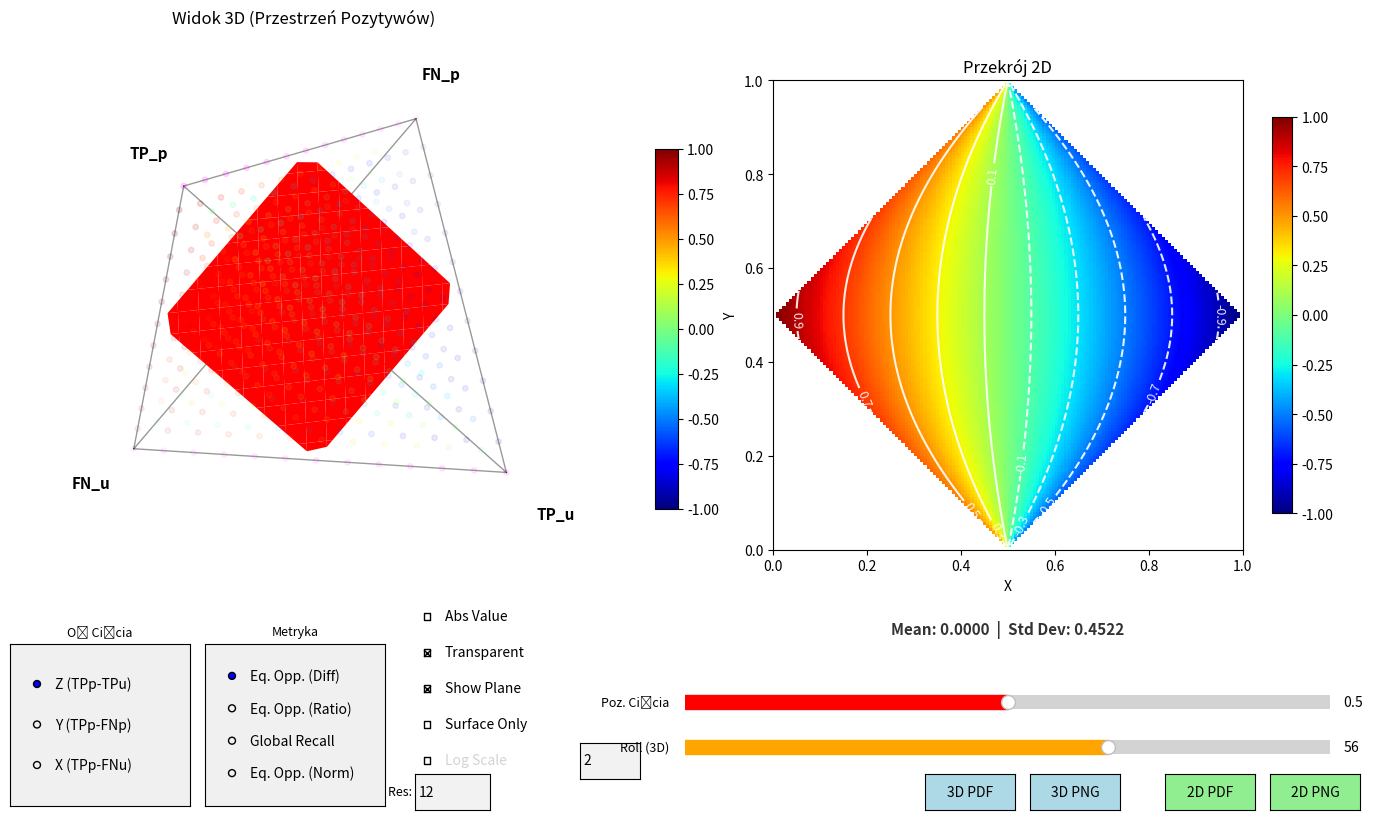

This chart was generated by the following Python code:
import numpy as np
import matplotlib.pyplot as plt
from mpl_toolkits.mplot3d import Axes3D
from matplotlib.widgets import Slider, RadioButtons, TextBox, CheckButtons, Button
import matplotlib.cm as cm
import matplotlib.colors as mcolors
import datetime

TP_p = np.array([0.0, 0.0, 0.0])
FN_p = np.array([1.0, 0.0, 1.0])
TP_u = np.array([1.0, 1.0, 0.0])
FN_u = np.array([0.0, 1.0, 1.0])

vertices = [TP_p, FN_p, TP_u, FN_u]
labels = ["TP_p", "FN_p", "TP_u", "FN_u"]

cmap_full_jet = plt.cm.jet.copy()
cmap_full_jet.set_bad(color='white')

jet_sample = plt.cm.jet(np.linspace(0.5, 1.0, 256))
cmap_green_red = mcolors.LinearSegmentedColormap.from_list("jet_green_red", jet_sample)
cmap_green_red.set_bad(color='white')

cmap_ratio_custom = plt.cm.viridis.copy()
cmap_ratio_custom.set_bad(color='white')

def calculate_metric(tpp, fnp, tpu, fnu, mode, use_abs=False):
    p_prot = tpp + fnp
    p_unprot = tpu + fnu
    
    val = np.zeros_like(tpp)
    
    with np.errstate(divide='ignore', invalid='ignore'):
        tpr_prot = np.divide(tpp, p_prot, out=np.full_like(tpp, np.nan), where=p_prot!=0)
        tpr_unprot = np.divide(tpu, p_unprot, out=np.full_like(tpu, np.nan), where=p_unprot!=0)

        if mode == 'Eq. Opp. (Diff)':
            val = tpr_prot - tpr_unprot
        elif mode == 'Eq. Opp. (Ratio)':
            val = np.divide(tpr_prot, tpr_unprot, out=np.full_like(tpr_prot, np.nan), where=tpr_unprot!=0)
        elif mode == 'Global Recall':
            tp_total = tpp + tpu
            p_total = p_prot + p_unprot
            val = np.divide(tp_total, p_total, out=np.full_like(tp_total, np.nan), where=p_total!=0)
        elif mode == 'Eq. Opp. (Norm)':
            denom = tpr_prot + tpr_unprot
            val = np.divide(tpr_prot, denom, out=np.full_like(tpr_prot, np.nan), where=denom!=0)
            
    if use_abs:
        val = np.abs(val)
        
    return val

def f_point(tpp, fnp, tpu, fnu):
    w = np.array([tpp, fnp, tpu, fnu])
    if w.sum() == 0: return np.zeros(3)
    w = w / w.sum()
    return w[0]*TP_p + w[1]*FN_p + w[2]*TP_u + w[3]*FN_u

def get_barycentric(x, y, z):
    w_sum = (x + y + z) / 2.0
    w_tpp = 1.0 - w_sum
    w_fnp = w_sum - y
    w_tpu = w_sum - z
    w_fnu = w_sum - x
    return w_tpp, w_fnp, w_tpu, w_fnu

def generate_point_cloud(N, surface_only=False):
    coords = []
    weights = []
    for i in range(N+1):
        for j in range(N+1-i):
            for k in range(N+1-i-j):
                l = N - i - j - k
                
                if surface_only:
                    if not (i == 0 or j == 0 or k == 0 or l == 0):
                        continue

                w = np.array([i,j,k,l]) / N
                coords.append(f_point(*w))
                weights.append(w)
    return np.array(coords), np.array(weights).T

current_N = 12
pts_3d_coords, bary_weights_array = generate_point_cloud(current_N, surface_only=False)

surf_plot = None
contours = None
contour_labels = []
cbar_2d = None
sc_main = None 

fig = plt.figure(figsize=(15, 9))
plt.subplots_adjust(bottom=0.25, wspace=0.3, left=0.05, right=0.95)

current_norm = None
current_levels = None
current_cmap = None
current_vals_valid = None
current_pts_valid = None
current_pts_nan = None
current_is_transparent = False

ax3d = fig.add_subplot(121, projection='3d')
ax3d.view_init(elev=-68, azim=-142, roll=56)
ax3d.set_title("Widok 3D (Przestrzeń Pozytywów)", fontsize=12)
ax3d.set_axis_off()

ax_cbar_3d = fig.add_axes([0.48, 0.35, 0.015, 0.4]) 

def draw_tetrahedron_edges(ax):
    for idx1, idx2 in [(0,1), (0,2), (0,3), (1,2), (1,3), (2,3)]:
        P, Q = vertices[idx1], vertices[idx2]
        ax.plot([P[0],Q[0]], [P[1],Q[1]], [P[2],Q[2]], color='black', alpha=0.4, linewidth=1)
    
    centroid = np.mean(vertices, axis=0)
    offset_factor = 0.25
    for v, label in zip(vertices, labels):
        direction = v - centroid
        pos = v + direction * offset_factor
        ax.text(pos[0], pos[1], pos[2], label, fontsize=11, weight='bold', ha='center', va='center')

draw_tetrahedron_edges(ax3d)
sc_main = ax3d.scatter([], [], [], s=15)

ax2d = fig.add_subplot(122)
ax2d.set_title("Przekrój 2D", fontsize=12)

N_2d = 150
u = np.linspace(0, 1, N_2d)
v = np.linspace(0, 1, N_2d)
U, V = np.meshgrid(u, v)

img = ax2d.imshow(np.ma.zeros((N_2d, N_2d)), origin='lower', extent=[0,1,0,1], cmap=cmap_full_jet)
cbar_2d = fig.colorbar(img, ax=ax2d, shrink=0.7)

stats_text = ax2d.text(0.5, -0.15, "", transform=ax2d.transAxes, ha='center', va='top', fontsize=11, fontweight='bold', color='#333333')

def get_visualization_params():
    metric_mode = radio_metric.value_selected
    is_abs = check_abs.get_status()[0]
    
    try:
        log_exp = float(text_log.text)
    except ValueError:
        log_exp = 2.0 
    
    use_log = False
    if metric_mode == 'Eq. Opp. (Ratio)':
        use_log = check_log.get_status()[0]

    norm = None
    levels = None
    cmap = cmap_full_jet 
    
    if metric_mode == 'Eq. Opp. (Ratio)':
        cmap = cmap_ratio_custom
        if use_log:
            vmin_log = 10**(-log_exp)
            vmax_log = 10**(log_exp)
            norm = mcolors.LogNorm(vmin=vmin_log, vmax=vmax_log)
            levels = np.logspace(-log_exp, log_exp, 15)
        else:
            norm = mcolors.Normalize(vmin=0.0, vmax=2.0)
            levels = np.linspace(0.1, 1.9, 10)
            
    elif metric_mode == 'Eq. Opp. (Diff)':
        if is_abs:
            cmap = cmap_green_red
            norm = mcolors.Normalize(vmin=0.0, vmax=1.0)
            levels = np.linspace(0.05, 0.95, 10)
        else:
            cmap = cmap_full_jet
            norm = mcolors.Normalize(vmin=-1.0, vmax=1.0)
            levels = np.linspace(-0.9, 0.9, 10)
        
    elif metric_mode == 'Eq. Opp. (Norm)':
        cmap = cmap_green_red
        norm = mcolors.Normalize(vmin=0.0, vmax=1.0)
        levels = np.linspace(0.1, 0.9, 9)
        
    else:
        cmap = cmap_green_red
        norm = mcolors.Normalize(vmin=0.0, vmax=1.0)
        levels = np.linspace(0.1, 0.9, 9)
        
    return metric_mode, norm, levels, cmap, log_exp, is_abs

def update(val=None):
    global surf_plot, sc_main, contours, contour_labels, cbar_2d
    global current_norm, current_levels, current_vals_valid, current_pts_valid, current_pts_nan, current_is_transparent, current_cmap
    
    axis_mode = radio_axis.value_selected
    pos = slider_pos.val
    
    metric_mode = radio_metric.value_selected
    log_label = check_log.labels[0]
    
    if metric_mode == 'Eq. Opp. (Ratio)':
        log_label.set_color('black')
        text_log.label.set_color('black')
        text_log.set_active(True)
    else:
        log_label.set_color('lightgray')
        text_log.label.set_color('lightgray')
        if check_log.get_status()[0]:
            check_log.set_active(0) 

    metric_mode, norm, levels, cmap, _, is_abs = get_visualization_params()
    
    current_norm = norm
    current_levels = levels
    current_cmap = cmap
    current_is_transparent = check_transparency.get_status()[0]
    alpha_val = 0.15 if current_is_transparent else 1.0
    
    show_plane = check_plane.get_status()[0]
    
    tpp, fnp, tpu, fnu = bary_weights_array
    vals = calculate_metric(tpp, fnp, tpu, fnu, metric_mode, use_abs=is_abs)
    vals = np.nan_to_num(vals, nan=np.nan, posinf=np.nan, neginf=np.nan)
    
    mask_nan = np.isnan(vals)
    mask_valid = ~mask_nan
    
    pts_valid = pts_3d_coords[mask_valid]
    vals_valid = vals[mask_valid]
    pts_nan = pts_3d_coords[mask_nan]
    
    current_pts_valid = pts_valid
    current_vals_valid = vals_valid
    current_pts_nan = pts_nan
    
    mapper = cm.ScalarMappable(norm=norm, cmap=cmap)
    
    if len(pts_valid) > 0:
        rgba_valid = mapper.to_rgba(vals_valid)
        rgba_valid[:, 3] = alpha_val
    else:
        rgba_valid = np.zeros((0, 4))

    if len(pts_nan) > 0:
        rgba_nan = np.tile(mcolors.to_rgba('#FF00FF'), (len(pts_nan), 1))
        rgba_nan[:, 3] = alpha_val
    else:
        rgba_nan = np.zeros((0, 4))
    
    if len(pts_valid) > 0 and len(pts_nan) > 0:
        all_pts = np.vstack((pts_valid, pts_nan))
        all_colors = np.vstack((rgba_valid, rgba_nan))
    elif len(pts_valid) > 0:
        all_pts = pts_valid
        all_colors = rgba_valid
    elif len(pts_nan) > 0:
        all_pts = pts_nan
        all_colors = rgba_nan
    else:
        all_pts = np.zeros((0, 3))
        all_colors = np.zeros((0, 4))

    if sc_main:
        sc_main.remove()
        
    if len(all_pts) > 0:
        sc_main = ax3d.scatter(all_pts[:,0], all_pts[:,1], all_pts[:,2], 
                               s=15, c=all_colors, depthshade=True)
    else:
        sc_main = ax3d.scatter([], [], [], s=15)

    ax_cbar_3d.clear() 
    sm_3d = plt.cm.ScalarMappable(cmap=cmap, norm=norm)
    sm_3d.set_array([]) 
    fig.colorbar(sm_3d, cax=ax_cbar_3d)

    if 'Z' in axis_mode: 
        X_grid, Y_grid = U, V
        Z_grid = np.full_like(U, pos)
        xlabel, ylabel = 'X', 'Y'
    elif 'Y' in axis_mode: 
        X_grid, Z_grid = U, V
        Y_grid = np.full_like(U, pos)
        xlabel, ylabel = 'X', 'Z'
    elif 'X' in axis_mode: 
        Y_grid, Z_grid = U, V
        X_grid = np.full_like(U, pos)
        xlabel, ylabel = 'Y', 'Z'
        
    tpp, fnp, tpu, fnu = get_barycentric(X_grid, Y_grid, Z_grid)
    eps = 1e-9
    mask_inside = (tpp >= -eps) & (fnp >= -eps) & (tpu >= -eps) & (fnu >= -eps)
    
    values = calculate_metric(tpp, fnp, tpu, fnu, metric_mode, use_abs=is_abs)
    values = np.nan_to_num(values, nan=np.nan, posinf=np.nan, neginf=np.nan)
    
    valid_slice_values = values[mask_inside]
    if len(valid_slice_values) > 0 and np.any(~np.isnan(valid_slice_values)):
        mean_val = np.nanmean(valid_slice_values)
        std_val = np.nanstd(valid_slice_values)
        stats_str = f"Mean: {mean_val:.4f}  |  Std Dev: {std_val:.4f}"
    else:
        stats_str = "Mean: N/A  |  Std Dev: N/A"
    stats_text.set_text(stats_str)
    
    values_masked = np.ma.masked_where(~mask_inside, values)
    
    img.set_data(values_masked)
    img.set_cmap(cmap)
    img.set_norm(norm) 
    
    if cbar_2d:
        cbar_2d.remove()
    cbar_2d = fig.colorbar(img, ax=ax2d, shrink=0.7)
    
    if contours is not None:
        for c in contours.collections: c.remove()
    for txt in contour_labels: txt.remove()
    contour_labels.clear()

    if np.any(~values_masked.mask):
        try:
            contours = ax2d.contour(U, V, values_masked, levels=levels, 
                                    colors='white', linewidths=1.5, alpha=0.9)
            clbls = ax2d.clabel(contours, inline=True, fontsize=9, fmt='%1.1f', colors='white')
            contour_labels.extend(clbls)
        except:
            contours = None

    ax2d.set_xlabel(xlabel, fontsize=10)
    ax2d.set_ylabel(ylabel, fontsize=10)
    
    if surf_plot is not None: 
        try: surf_plot.remove()
        except: pass 
        surf_plot = None 

    if show_plane:
        X_surf = np.where(mask_inside, X_grid, np.nan)
        Y_surf = np.where(mask_inside, Y_grid, np.nan)
        Z_surf = np.where(mask_inside, Z_grid, np.nan)
        
        surf_plot = ax3d.plot_surface(X_surf, Y_surf, Z_surf, color='red', alpha=1.0, 
                                      rstride=10, cstride=10, shade=False)
    
    fig.canvas.draw_idle()

def update_point_cloud_data(val=None):
    global pts_3d_coords, bary_weights_array
    try:
        new_N = int(text_box.text)
        if new_N < 1 or new_N > 60: return
    except ValueError:
        return
    
    is_surface_only = check_surface.get_status()[0]
    
    pts_3d_coords, bary_weights_array = generate_point_cloud(new_N, surface_only=is_surface_only)
    update()

def update_roll(val):
    try:
        ax3d.view_init(elev=ax3d.elev, azim=ax3d.azim, roll=slider_roll.val)
    except TypeError:
        ax3d.view_init(elev=ax3d.elev, azim=ax3d.azim)
    fig.canvas.draw_idle()

def generate_filename(prefix, extension):
    timestamp = datetime.datetime.now().strftime("%H%M%S")
    return f"{prefix}_{timestamp}.{extension}"

def export_3d(file_format):
    print(f"Rozpoczynam zapis wykresu 3D ({file_format})...")
    
    dpi_val = 150

    export_fig = plt.figure(figsize=(6, 5)) 
    
    export_ax = export_fig.add_axes([0.0, 0.0, 0.90, 1.0], projection='3d')
    export_ax.set_axis_off()
    
    try:
        current_dist = ax3d.dist
    except AttributeError:
        current_dist = 10 

    current_elev = ax3d.elev
    current_azim = ax3d.azim
    current_roll = slider_roll.val 

    export_ax.view_init(elev=current_elev, azim=current_azim, roll=current_roll)
    try:
        export_ax.dist = current_dist 
    except AttributeError:
        pass 

    draw_tetrahedron_edges(export_ax)
    
    metric_mode, norm, _, cmap, _, _ = get_visualization_params()
    alpha_val = 0.15 if current_is_transparent else 1.0
    
    mapper = cm.ScalarMappable(norm=norm, cmap=cmap)
    
    pts_to_export = []
    colors_to_export = []
    
    if len(current_pts_valid) > 0:
        rgba_valid = mapper.to_rgba(current_vals_valid)
        rgba_valid[:, 3] = alpha_val
        pts_to_export.append(current_pts_valid)
        colors_to_export.append(rgba_valid)
        
    if len(current_pts_nan) > 0:
        rgba_nan = np.tile(mcolors.to_rgba('#FF00FF'), (len(current_pts_nan), 1))
        rgba_nan[:, 3] = alpha_val
        pts_to_export.append(current_pts_nan)
        colors_to_export.append(rgba_nan)
        
    if len(pts_to_export) > 0:
        all_pts_exp = np.vstack(pts_to_export)
        all_colors_exp = np.vstack(colors_to_export)
        
        export_ax.scatter(all_pts_exp[:,0], all_pts_exp[:,1], all_pts_exp[:,2], 
                          s=20, c=all_colors_exp, depthshade=True,
                          rasterized=True) 

    show_plane = check_plane.get_status()[0]
    if show_plane:
        axis_mode = radio_axis.value_selected
        pos = slider_pos.val
        if 'Z' in axis_mode: 
            X_grid, Y_grid = U, V
            Z_grid = np.full_like(U, pos)
        elif 'Y' in axis_mode: 
            X_grid, Z_grid = U, V
            Y_grid = np.full_like(U, pos)
        elif 'X' in axis_mode: 
            Y_grid, Z_grid = U, V
            X_grid = np.full_like(U, pos)
        tpp, fnp, tpu, fnu = get_barycentric(X_grid, Y_grid, Z_grid)
        eps = 1e-9
        mask_inside = (tpp >= -eps) & (fnp >= -eps) & (tpu >= -eps) & (fnu >= -eps)
        X_surf = np.where(mask_inside, X_grid, np.nan)
        Y_surf = np.where(mask_inside, Y_grid, np.nan)
        Z_surf = np.where(mask_inside, Z_grid, np.nan)
        
        export_ax.plot_surface(X_surf, Y_surf, Z_surf, color='red', alpha=1.0, 
                               rstride=5, cstride=5, shade=False,
                               rasterized=True)

    if len(current_pts_valid) > 0:
        cbar_ax_exp = export_fig.add_axes([0.90, 0.2, 0.02, 0.6]) 
        sm_exp = plt.cm.ScalarMappable(cmap=cmap, norm=norm)
        sm_exp.set_array([])
        export_fig.colorbar(sm_exp, cax=cbar_ax_exp)

    fname = generate_filename("Export_3D", file_format)
    export_fig.savefig(fname, bbox_inches='tight', pad_inches=0, format=file_format, dpi=dpi_val)
    plt.close(export_fig)
    print(f"Zapisano (Lekki plik): {fname}")

def export_2d(file_format):
    print(f"Rozpoczynam zapis wykresu 2D ({file_format})...")
    
    dpi_val = 150 
    
    export_fig = plt.figure(figsize=(6, 5))
    export_ax = export_fig.add_subplot(111)
    
    axis_mode = radio_axis.value_selected
    pos = slider_pos.val
    metric_mode, norm, levels, cmap, _, is_abs = get_visualization_params()
    
    if 'Z' in axis_mode: 
        X_grid, Y_grid = U, V
        Z_grid = np.full_like(U, pos)
        xlabel, ylabel = 'X', 'Y'
    elif 'Y' in axis_mode: 
        X_grid, Z_grid = U, V
        Y_grid = np.full_like(U, pos)
        xlabel, ylabel = 'X', 'Z'
    elif 'X' in axis_mode: 
        Y_grid, Z_grid = U, V
        X_grid = np.full_like(U, pos)
        xlabel, ylabel = 'Y', 'Z'
        
    tpp, fnp, tpu, fnu = get_barycentric(X_grid, Y_grid, Z_grid)
    eps = 1e-9
    mask_inside = (tpp >= -eps) & (fnp >= -eps) & (tpu >= -eps) & (fnu >= -eps)
    
    values = calculate_metric(tpp, fnp, tpu, fnu, metric_mode, use_abs=is_abs)
    values = np.nan_to_num(values, nan=np.nan, posinf=np.nan, neginf=np.nan)
    values_masked = np.ma.masked_where(~mask_inside, values)
    
    img_exp = export_ax.imshow(values_masked, origin='lower', extent=[0,1,0,1], cmap=cmap, norm=norm)
    
    if np.any(~values_masked.mask):
        try:
            contours_exp = export_ax.contour(U, V, values_masked, levels=levels, 
                                             colors='white', linewidths=1.5, alpha=0.9)
            export_ax.clabel(contours_exp, inline=True, fontsize=10, fmt='%1.1f', colors='white')
        except:
            pass
            
    export_ax.set_xlabel(xlabel, fontsize=11)
    export_ax.set_ylabel(ylabel, fontsize=11)
    export_ax.set_title(f"{metric_mode} (Slice {pos:.2f}) {'[ABS]' if is_abs else ''}", fontsize=12)
    
    export_fig.colorbar(img_exp, ax=export_ax, shrink=0.8)
    
    fname = generate_filename("Export_2D", file_format)
    export_fig.savefig(fname, bbox_inches='tight', pad_inches=0.05, format=file_format, dpi=dpi_val)
    plt.close(export_fig)
    print(f"Zapisano (Lekki plik): {fname}")

def save_3d_pdf(event): export_3d('pdf')
def save_3d_png(event): export_3d('png')
def save_2d_pdf(event): export_2d('pdf')
def save_2d_png(event): export_2d('png')

bg_color = '#f0f0f0'

ax_radio_axis = plt.axes([0.05, 0.02, 0.12, 0.18], facecolor=bg_color)
radio_axis = RadioButtons(ax_radio_axis, ['Z (TPp-TPu)', 'Y (TPp-FNp)', 'X (TPp-FNu)'], active=0)
ax_radio_axis.set_title("Oś Cięcia", fontsize=9)

ax_radio_metric = plt.axes([0.18, 0.02, 0.12, 0.18], facecolor=bg_color)
radio_metric = RadioButtons(ax_radio_metric, ['Eq. Opp. (Diff)', 'Eq. Opp. (Ratio)', 'Global Recall', 'Eq. Opp. (Norm)'], active=0)
ax_radio_metric.set_title("Metryka", fontsize=9)

ax_controls = plt.axes([0.31, 0.02, 0.16, 0.18], facecolor=bg_color)
ax_controls.axis('off')

ax_check_abs = plt.axes([0.31, 0.205, 0.12, 0.05], frameon=False)
check_abs = CheckButtons(ax_check_abs, ['Abs Value'], [False])

ax_check_trans = plt.axes([0.31, 0.165, 0.12, 0.05], frameon=False)
check_transparency = CheckButtons(ax_check_trans, ['Transparent'], [True])

ax_check_plane = plt.axes([0.31, 0.125, 0.12, 0.05], frameon=False)
check_plane = CheckButtons(ax_check_plane, ['Show Plane'], [True])

ax_check_surface = plt.axes([0.31, 0.085, 0.12, 0.05], frameon=False)
check_surface = CheckButtons(ax_check_surface, ['Surface Only'], [False])

ax_check_log = plt.axes([0.31, 0.045, 0.12, 0.05], frameon=False)
check_log = CheckButtons(ax_check_log, ['Log Scale'], [False])

ax_text_log = plt.axes([0.43, 0.05, 0.04, 0.04])
text_log = TextBox(ax_text_log, '', initial="2")
text_log.label.set_size(9)

ax_box = plt.axes([0.32, 0.015, 0.05, 0.04])
text_box = TextBox(ax_box, 'Res: ', initial=str(current_N))
text_box.label.set_size(9)

ax_slider_pos = plt.axes([0.50, 0.12, 0.43, 0.03])
slider_pos = Slider(ax_slider_pos, 'Poz. Cięcia ', 0.0, 1.0, valinit=0.5, color='red')
slider_pos.label.set_size(9)

ax_slider_roll = plt.axes([0.50, 0.07, 0.43, 0.03])
slider_roll = Slider(ax_slider_roll, 'Roll (3D) ', -180, 180, valinit=56, color='orange')
slider_roll.label.set_size(9)

ax_btn_3d_pdf = plt.axes([0.66, 0.015, 0.06, 0.04])
btn_3d_pdf = Button(ax_btn_3d_pdf, '3D PDF', color='lightblue', hovercolor='0.9')

ax_btn_3d_png = plt.axes([0.73, 0.015, 0.06, 0.04])
btn_3d_png = Button(ax_btn_3d_png, '3D PNG', color='lightblue', hovercolor='0.9')

ax_btn_2d_pdf = plt.axes([0.82, 0.015, 0.06, 0.04])
btn_2d_pdf = Button(ax_btn_2d_pdf, '2D PDF', color='lightgreen', hovercolor='0.9')

ax_btn_2d_png = plt.axes([0.89, 0.015, 0.06, 0.04])
btn_2d_png = Button(ax_btn_2d_png, '2D PNG', color='lightgreen', hovercolor='0.9')

radio_axis.on_clicked(update)
radio_metric.on_clicked(update)
slider_pos.on_changed(update)
slider_roll.on_changed(update_roll)
check_transparency.on_clicked(update)
check_plane.on_clicked(update)
check_log.on_clicked(update)
text_log.on_submit(update)
check_abs.on_clicked(update)

check_surface.on_clicked(update_point_cloud_data)
text_box.on_submit(update_point_cloud_data)

btn_3d_pdf.on_clicked(save_3d_pdf)
btn_3d_png.on_clicked(save_3d_png)
btn_2d_pdf.on_clicked(save_2d_pdf)
btn_2d_png.on_clicked(save_2d_png)

update()
plt.show()